Photos from the image-classification dataset "palm-fruit-ripeness-classification-2" in the GitHub repository arivin29/sawit. Its 6 classes are: empty bunch, overripe, ripe, rotten, underripe, unripe.

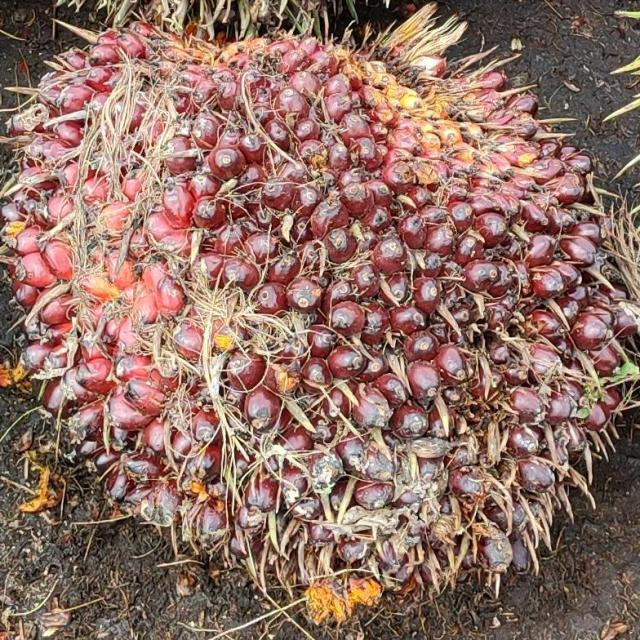
Label: underripe

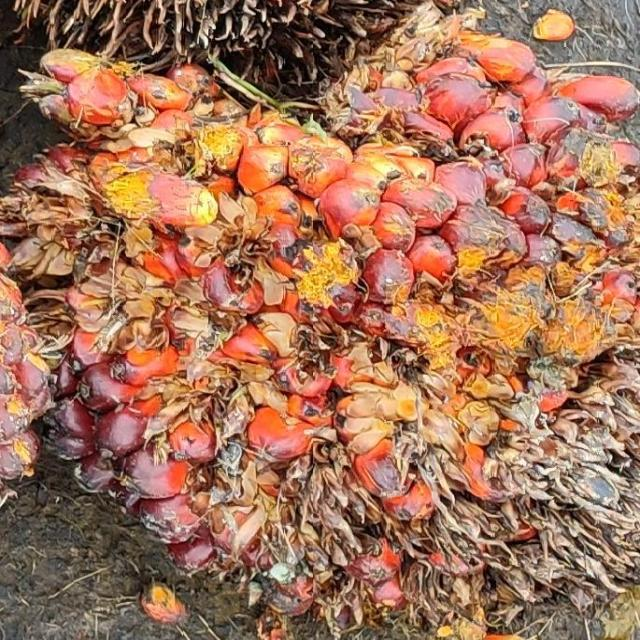
Label: ripe

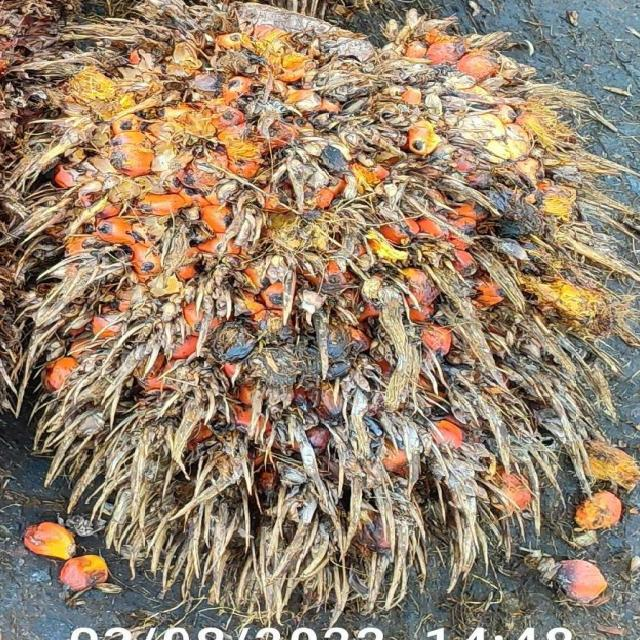
Label: overripe

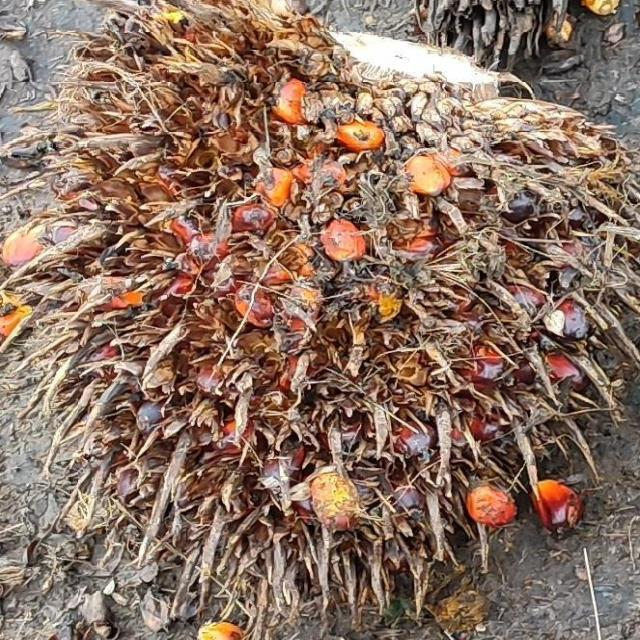
Label: overripe

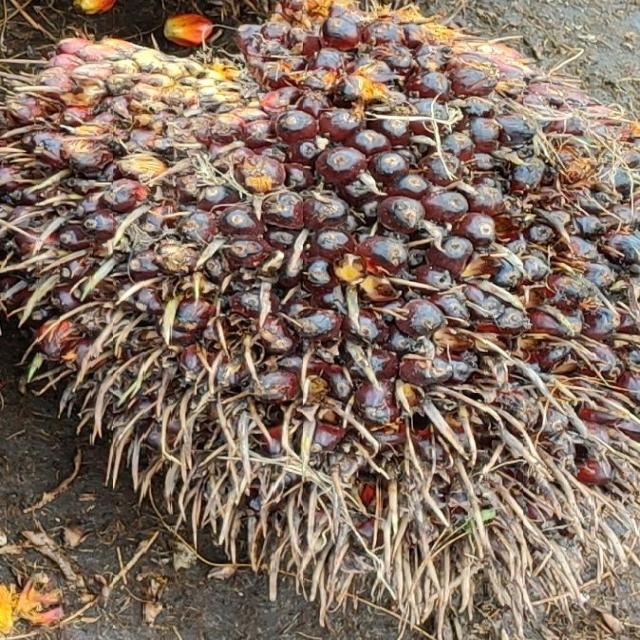
Label: underripe

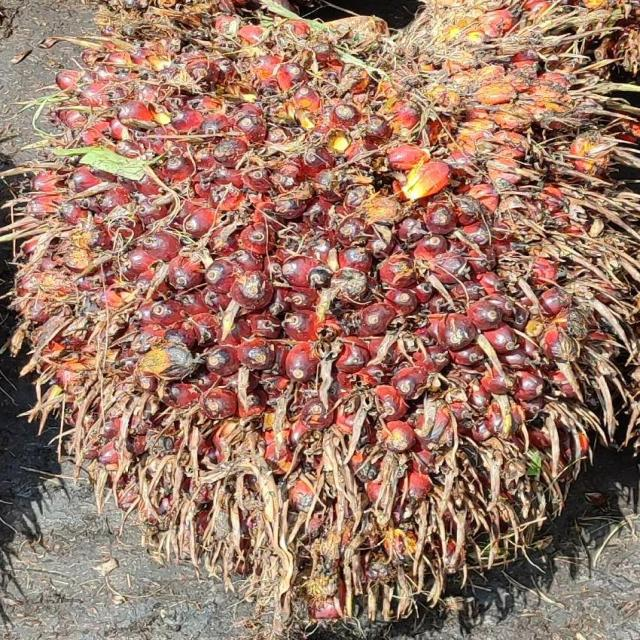
Label: ripe
